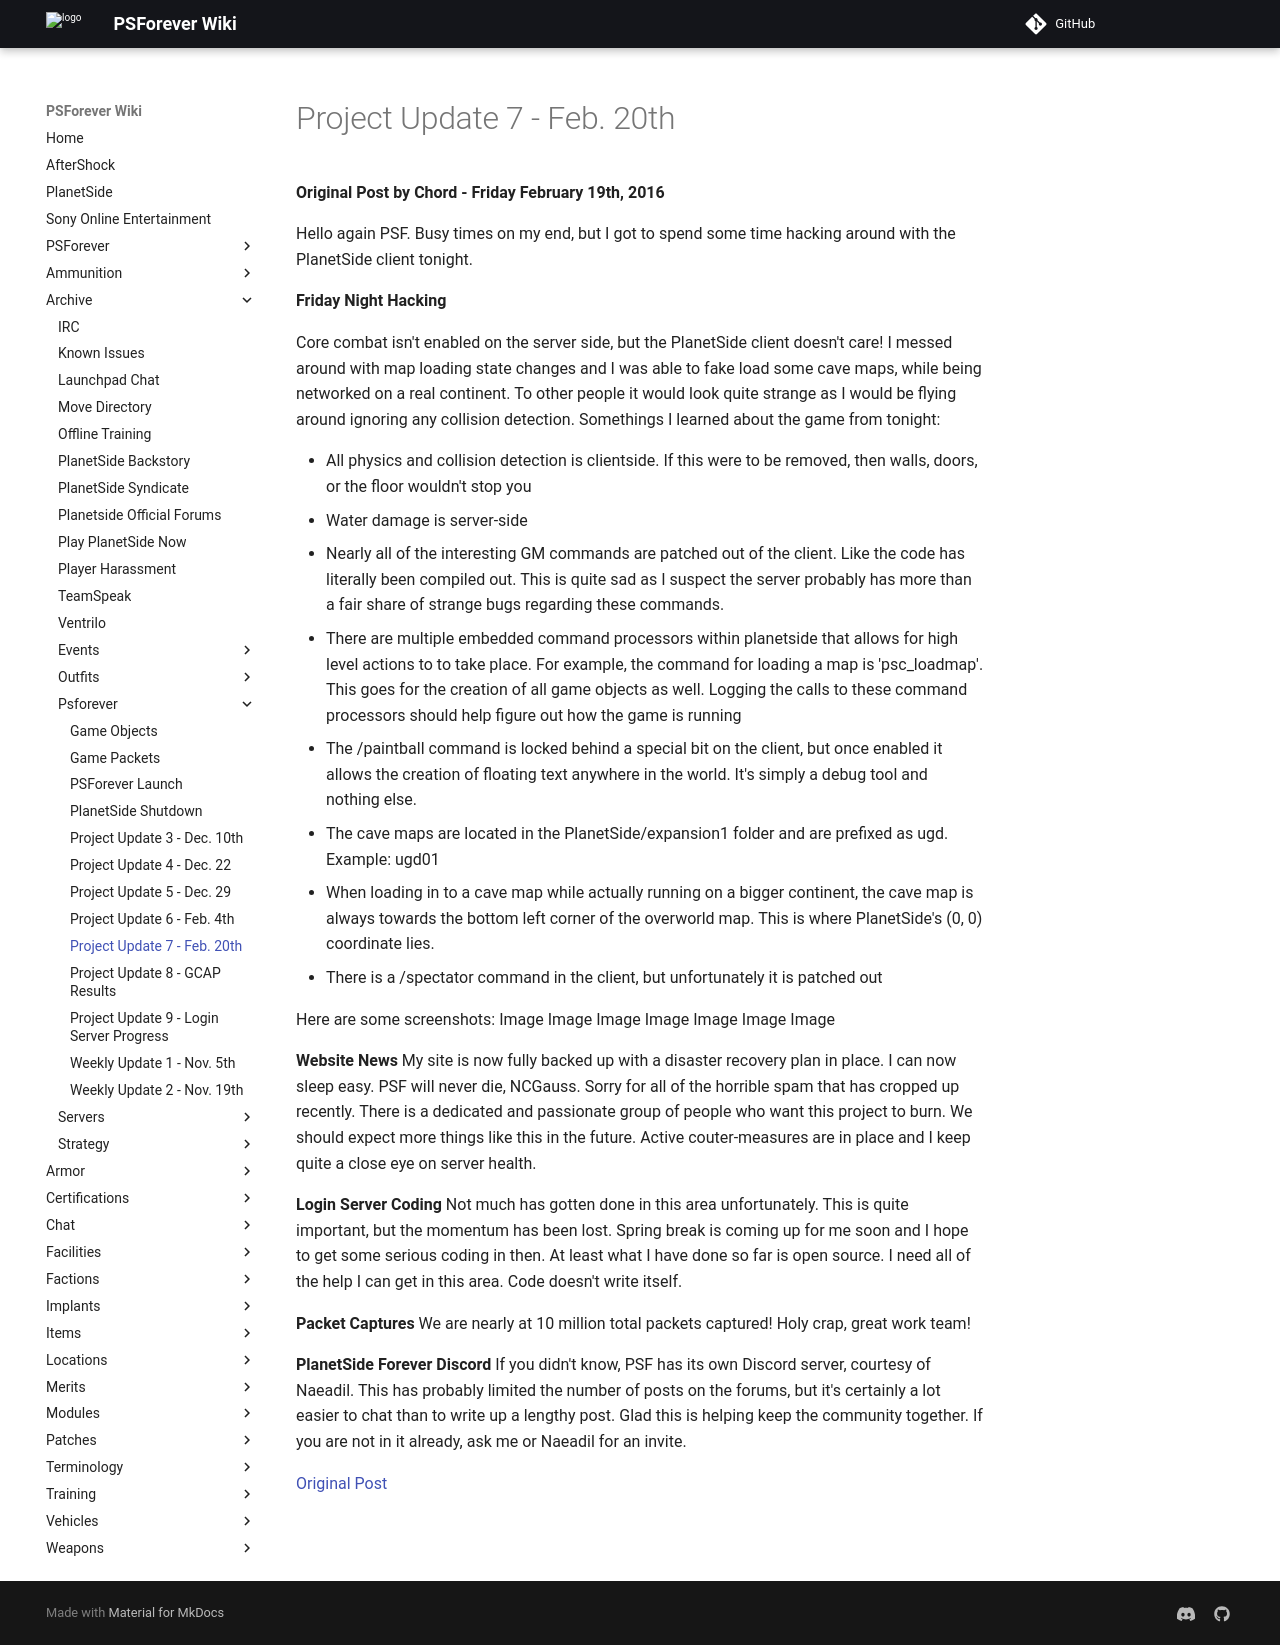

repository: psforever/wiki · page: archive/psforever/Project_Update_7_-_Feb._20th/index.html · generator: mkdocs

# Project Update 7 - Feb. 20th

**Original Post by Chord - Friday February 19th, 2016**

Hello again PSF. Busy times on my end, but I got to spend some time hacking
around with the PlanetSide client tonight.

**Friday Night Hacking**

Core combat isn't enabled on the server side, but the PlanetSide client doesn't
care! I messed around with map loading state changes and I was able to fake load
some cave maps, while being networked on a real continent. To other people it
would look quite strange as I would be flying around ignoring any collision
detection. Somethings I learned about the game from tonight:

- All physics and collision detection is clientside. If this were to be removed,
  then walls, doors, or the floor wouldn't stop you
- Water damage is server-side
- Nearly all of the interesting GM commands are patched out of the client. Like
  the code has literally been compiled out. This is quite sad as I suspect the
  server probably has more than a fair share of strange bugs regarding these
  commands.
- There are multiple embedded command processors within planetside that allows
  for high level actions to to take place. For example, the command for loading
  a map is 'psc_loadmap'. This goes for the creation of all game objects as
  well. Logging the calls to these command processors should help figure out how
  the game is running
- The /paintball command is locked behind a special bit on the client, but once
  enabled it allows the creation of floating text anywhere in the world. It's
  simply a debug tool and nothing else.
- The cave maps are located in the PlanetSide/expansion1 folder and are prefixed
  as ugd. Example: ugd01
- When loading in to a cave map while actually running on a bigger continent,
  the cave map is always towards the bottom left corner of the overworld map.
  This is where PlanetSide's (0, 0) coordinate lies.
- There is a /spectator command in the client, but unfortunately it is patched
  out

Here are some screenshots: Image Image Image Image Image Image Image

**Website News** My site is now fully backed up with a disaster recovery plan in
place. I can now sleep easy. PSF will never die, NCGauss. Sorry for all of the
horrible spam that has cropped up recently. There is a dedicated and passionate
group of people who want this project to burn. We should expect more things like
this in the future. Active couter-measures are in place and I keep quite a close
eye on server health.

**Login Server Coding** Not much has gotten done in this area unfortunately.
This is quite important, but the momentum has been lost. Spring break is coming
up for me soon and I hope to get some serious coding in then. At least what I
have done so far is open source. I need all of the help I can get in this area.
Code doesn't write itself.

**Packet Captures** We are nearly at 10 million total packets captured! Holy
crap, great work team!

**PlanetSide Forever Discord** If you didn't know, PSF has its own Discord
server, courtesy of Naeadil. This has probably limited the number of posts on
the forums, but it's certainly a lot easier to chat than to write up a lengthy
post. Glad this is helping keep the community together. If you are not in it
already, ask me or Naeadil for an invite.

[Original Post](http://psforever.net/forum/viewtopic.php?f=11&t=142)
